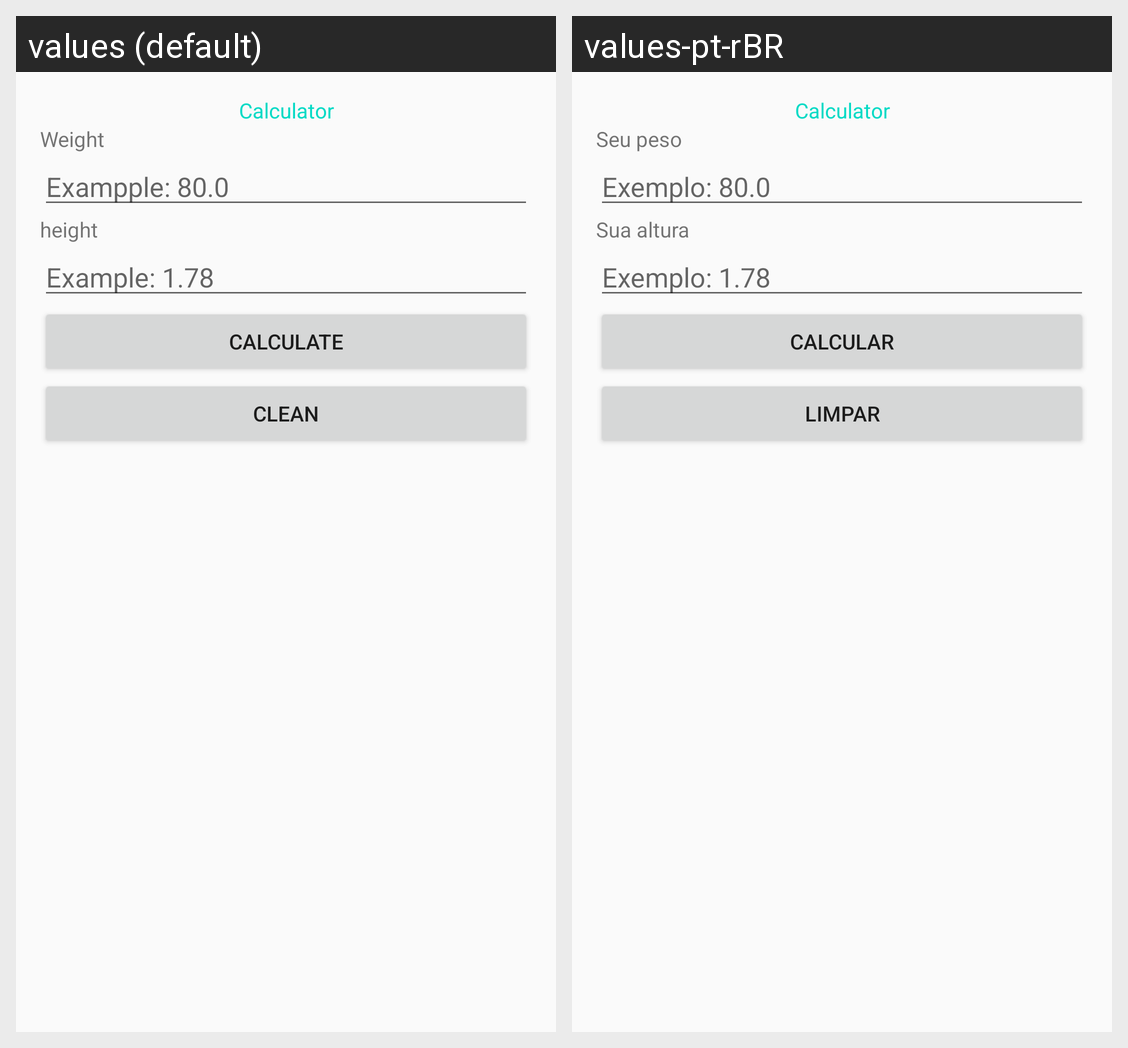

The same Android screen rendered under two of its app's locales, left to right. List the strings drawn on it with the default value and each locale's translation.
Android screen res/layout/activity_formulario.xml rendered under 2 locales, left to right: values (default), values-pt-rBR. Device: Nexus 5 (rendered at 1080×1920; each locale shown at half size, 540×960, under a caption strip naming it); theme AppTheme.
Strings drawn on this screen, with the default value and each locale's value (text and hints the layout hard-codes, and strings that could not be matched under every locale, appear in the picture but are not listed):

label_titulo
  values: Calculator
  values-pt-rBR: Calculator

label_peso
  values: Weight
  values-pt-rBR: Seu peso

hint_peso
  values: Exampple: 80.0
  values-pt-rBR: Exemplo: 80.0

label_altura
  values: height
  values-pt-rBR: Sua altura

hint_altura
  values: Example: 1.78
  values-pt-rBR: Exemplo: 1.78

btn_calcular
  values: Calculate
  values-pt-rBR: Calcular

btn_limpar
  values: Clean
  values-pt-rBR: Limpar
